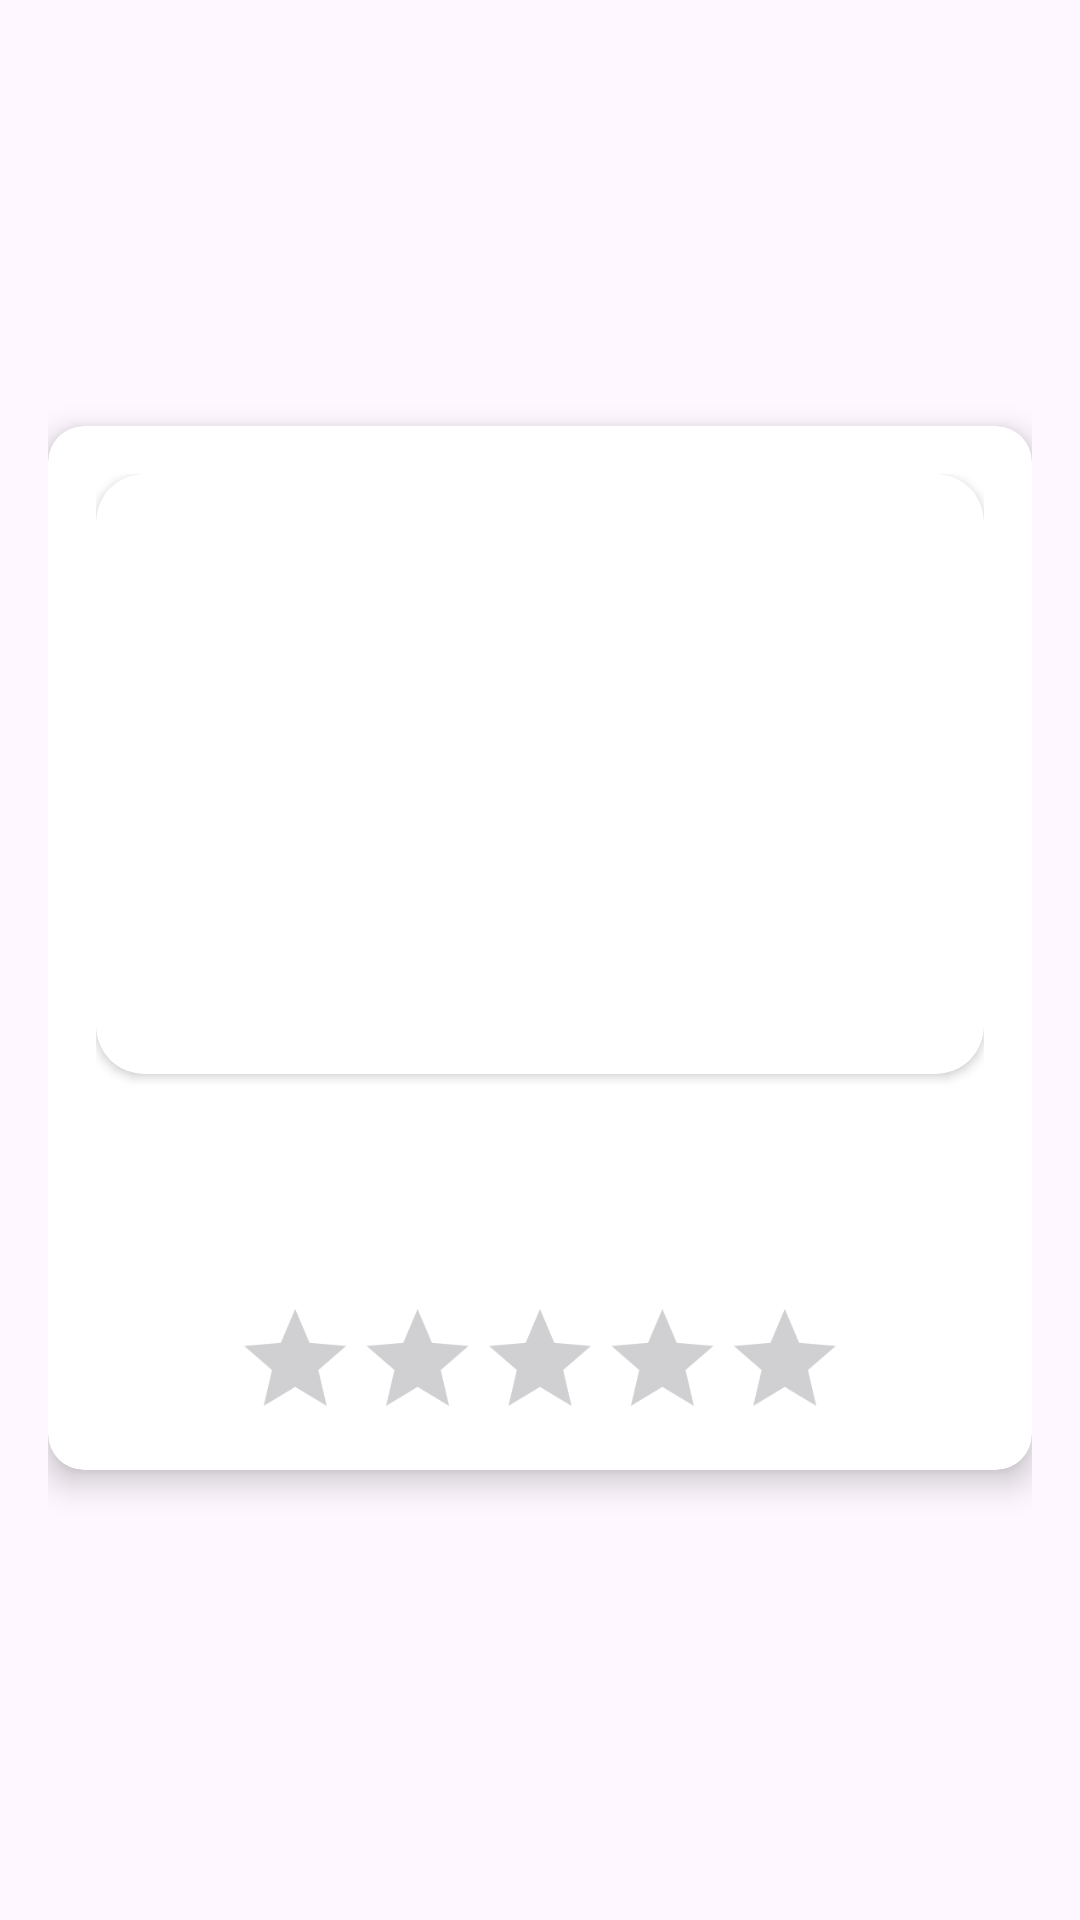

Write the Android layout XML for this screen, with the resource values it uses.
<!-- AndroidManifest.xml: application theme Theme.AppCompat.DayNight -->
<!-- res/layout/custom_row_locations.xml -->
<?xml version="1.0" encoding="utf-8"?>
<androidx.constraintlayout.widget.ConstraintLayout xmlns:android="http://schemas.android.com/apk/res/android"
    xmlns:app="http://schemas.android.com/apk/res-auto"
    xmlns:tools="http://schemas.android.com/tools"
    android:layout_width="match_parent"
    android:layout_height="wrap_content"
    android:padding="16dp"
    android:id="@+id/rowLayoutLocations"
    android:background="#00FFFFFF">

    <androidx.cardview.widget.CardView
        android:layout_width="0dp"
        android:layout_height="wrap_content"
        android:layout_marginBottom="8dp"
        app:cardCornerRadius="12dp"
        app:cardElevation="6dp"
        app:layout_constraintStart_toStartOf="parent"
        app:layout_constraintEnd_toEndOf="parent"
        app:layout_constraintTop_toTopOf="parent"
        app:layout_constraintBottom_toBottomOf="parent">

        <LinearLayout
            android:layout_width="match_parent"
            android:layout_height="wrap_content"
            android:orientation="vertical"
            android:padding="16dp">

            <androidx.cardview.widget.CardView
                android:layout_width="match_parent"
                android:layout_height="wrap_content"
                app:cardCornerRadius="16dp">

                <ImageView
                    android:id="@+id/location_image"
                    android:layout_width="match_parent"
                    android:layout_height="200dp"
                    android:scaleType="centerCrop" />

            </androidx.cardview.widget.CardView>


            <TextView
                android:id="@+id/location_name"
                android:layout_width="wrap_content"
                android:layout_height="wrap_content"
                android:textSize="20sp"
                android:textStyle="bold"
                android:textColor="@color/rowLocationColor"
                android:layout_gravity="center_horizontal"
                android:layout_marginBottom="8dp"
                android:layout_marginTop="10dp"/>

            <TextView
                android:id="@+id/location_date"
                android:layout_width="wrap_content"
                android:layout_height="wrap_content"
                android:textSize="16sp"
                android:textColor="@color/rowLocationColor"
                android:layout_gravity="center_horizontal"
                android:gravity="center"
                android:textStyle="bold"/>

            <LinearLayout
                android:layout_width="match_parent"
                android:layout_height="wrap_content"
                android:orientation="horizontal"
                android:gravity="center"
                >

                <RatingBar
                    android:id="@+id/location_rating"
                    android:layout_width="wrap_content"
                    android:layout_height="wrap_content"
                    android:numStars="5"
                    android:stepSize="0.5"
                    android:rating="0"
                    android:scaleX="0.85"
                    android:scaleY="0.85"
                    android:layout_gravity="center"
                    android:layout_marginBottom="-8dp"
                    android:progressTint="@color/yellow_star"
                    />
            </LinearLayout>
        </LinearLayout>
    </androidx.cardview.widget.CardView>
</androidx.constraintlayout.widget.ConstraintLayout>
<!-- resources referenced by this layout -->
<resources>
  <color name="rowLocationColor">#000000</color>
  <color name="yellow_star">#ffe234</color>
  <style name="Theme.AppCompat.DayNight" parent="Theme.Material3.DayNight.NoActionBar">
          <item name="colorPrimary">#351431</item>
          <item name="colorPrimaryVariant">@color/topbar</item>
          <item name="colorOnPrimary">@color/white</item>
          <item name="colorSecondary">@color/teal_200</item>
          <item name="colorSecondaryVariant">@color/teal_700</item>
          <item name="colorOnSecondary">@color/black</item>
          <item name="android:windowLightStatusBar">true</item>
  
          <item name="android:statusBarColor">?attr/colorPrimaryVariant</item>
  
      </style>
  <color name="topbar">#F3F7EC</color>
  <color name="white">#FFFFFFFF</color>
  <color name="teal_200">#FF03DAC5</color>
  <color name="teal_700">#FF018786</color>
  <color name="black">#FF000000</color>
</resources>
